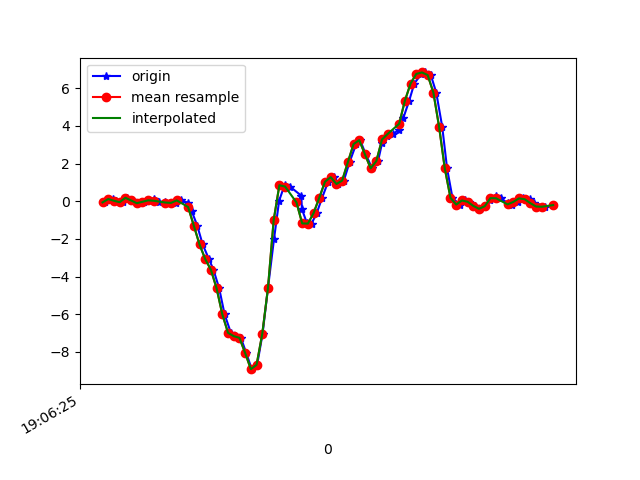

The data file committed next to this chart (first rows):
1618772785628, 1468469533106013, -0.06283834, -0.08238899, -0.09031102
1618772785655, 1468469552127677, 0.1143, 0.3587, -0.1209
1618772785668, 1468469571174141, 0.0239, 0.1717, -0.07565
1618772785693, 1468469590195805, -0.05184, -0.03352, -0.09886
1618772785705, 1468469609217469, 0.1815, 0.2976, -0.09764
1618772785724, 1468469628252957, 0.04223, 0.02634, -0.03655
1618772785743, 1468469647300717, -0.1068, -0.1154, -0.03167
1618772785765, 1468469666323709, -0.02985, -0.04329, -0.039
1618772785781, 1468469685346653, 0.04712, 0.1106, -0.002346
1618772785800, 1468469704369597, 0.09354, -0.3206, 0.05752
1618772785819, 1468469723433181, -0.04573, -0.119, -0.002346
1618772785840, 1468469742457245, -0.02863, 0.2389, 0.02575
1618772785857, 1468469761481309, -0.1105, -0.01764, 0.08928
1618772785876, 1468469780505373, -0.08972, -0.2033, 0.05752
1618772785895, 1468469799529437, 0.04467, 0.2585, 0.06974
1618772785920, 1468469818553437, -0.07872, -0.0885, 0.2066
1618772785933, 1468469837559549, -0.5381, -0.3304, 0.3471
1618772785952, 1468469856607485, -1.298, -0.3536, 0.4534
1618772785971, 1468469875630589, -2.295, -0.152, 0.6195
1618772785993, 1468469894653693, -3.073, -0.4269, 0.7698
1618772786009, 1468469913676829, -3.644, -0.4795, 0.9726
1618772786029, 1468469932724861, -4.633, -0.5381, 1.194
1618772786048, 1468469951747965, -6.013, -0.8851, 1.4
1618772786070, 1468469970771069, -6.99, -1.386, 1.557
1618772786086, 1468469989794237, -7.167, -1.788, 1.555
1618772786105, 1468470008842109, -7.258, -2.079, 1.361
1618772786124, 1468470027861821, -8.062, -2.45, 0.9836
1618772786143, 1468470046884797, -8.92, -2.644, 0.5315
1618772786162, 1468470065907837, -8.692, -2.38, 0.1675
1618772786181, 1468470084955645, -7.049, -1.8, -0.04266
1618772786200, 1468470103978621, -4.611, -0.9681, -0.1111
1618772786221, 1468470123001661, -2.031, -0.01764, -0.09031
1618772786239, 1468470142006909, 0.01657, 0.8473, -0.008455
1618772786258, 1468470161029309, 0.8486, 1.594, -0.02067
1618772786277, 1468470180051773, 0.7802, 2.119, -0.1099
1618772786317, 1468470199074173, 0.2915, 2.499, -0.1771
1618772786319, 1468470218121405, -0.4208, 2.976, -0.1685
1618772786337, 1468470237153981, -1.179, 3.648, -0.04633
1618772786353, 1468470256176637, -1.188, 4.337, 0.1992
1618772786371, 1468470275199357, -0.6285, 5.016, 0.3764
1618772786390, 1468470294222077, 0.1864, 5.61, 0.479
1618772786411, 1468470313244797, 1.037, 6.049, 0.5267
1618772786430, 1468470332302973, 1.279, 6.312, 0.3947
1618772786447, 1468470351325949, 0.9145, 6.334, 0.1931
1618772786466, 1468470370348989, 1.093, 6.156, -0.05488
1618772786486, 1468470389371965, 2.064, 5.833, -0.3701
1618772786509, 1468470408394941, 3.032, 5.084, -0.7427
1618772786523, 1468470427417981, 3.244, 3.843, -0.8612
1618772786543, 1468470446467069, 2.492, 2.594, -0.7916
1618772786565, 1468470465490173, 1.748, 1.657, -0.8869
1618772786586, 1468470484513021, 2.133, 0.6897, -0.7452
1618772786600, 1468470503536125, 3.09, -0.185, -0.2504
1618772786619, 1468470522559229, 3.473, -1.022, 0.2615
1618772786638, 1468470541611389, 3.575, -1.608, 0.8297
1618772786660, 1468470560634493, 3.79, -1.966, 1.517
1618772786675, 1468470579657597, 4.437, -2.126, 2.254
1618772786695, 1468470598680829, 5.331, -2.137, 2.869
1618772786713, 1468470617703805, 6.249, -1.965, 3.376
1618772786738, 1468470636753661, 6.761, -1.373, 3.708
1618772786752, 1468470655776893, 6.84, -0.8276, 3.721
1618772786771, 1468470674800125, 6.699, -0.5772, 3.616
... 22 more rows
